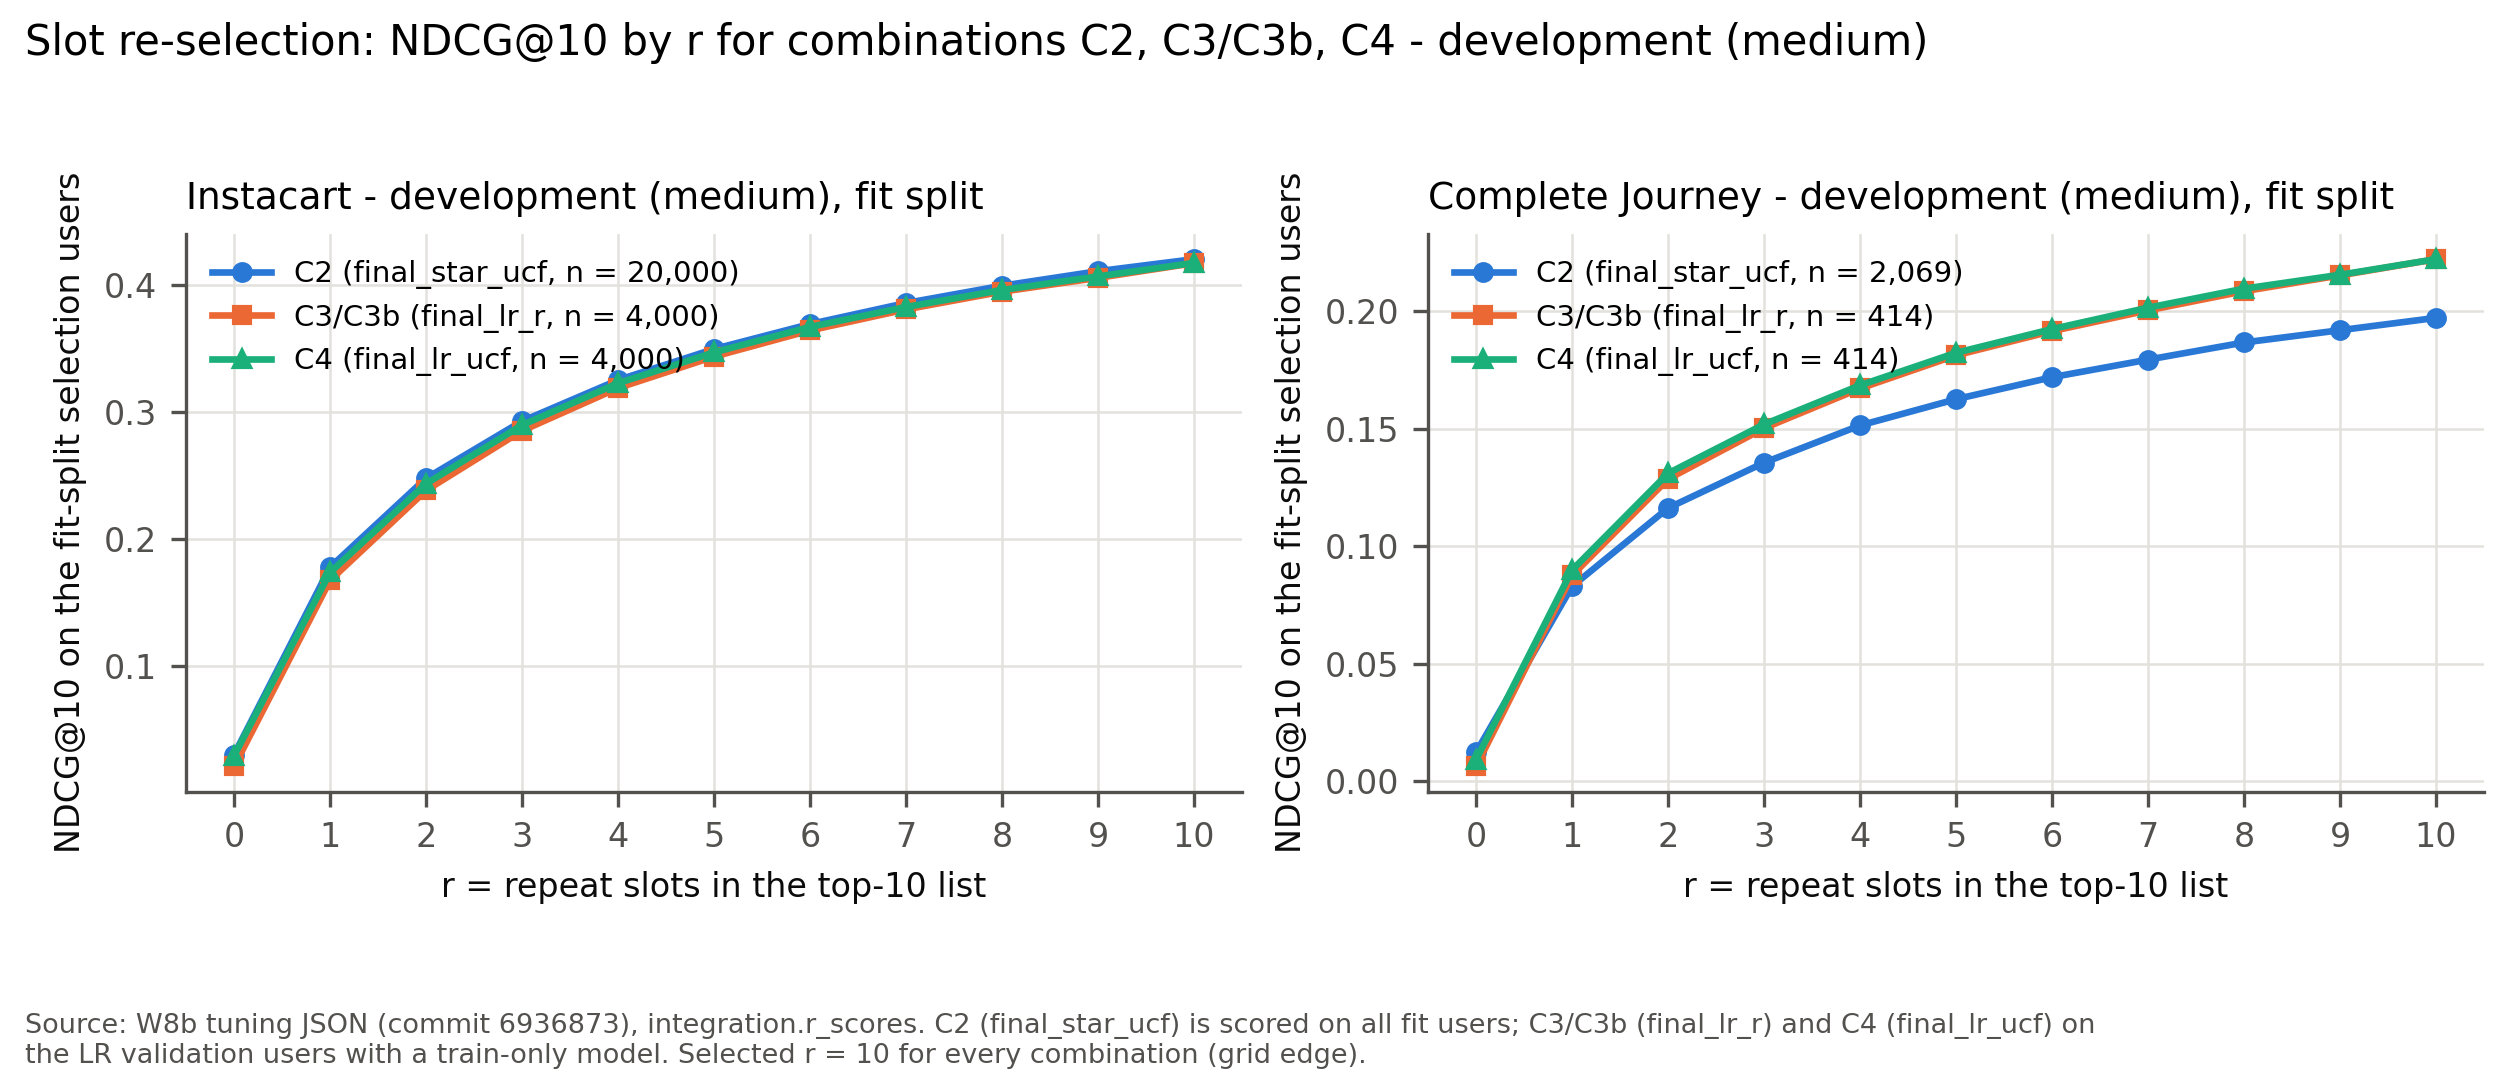

The data file committed next to this chart (first rows):
stage, run, dataset, combination, list, r, ndcg10, selection_users, selection_users_n, selected_r, source_file, source_sha256, git_commit
development medium, W8b, instacart, C4, final_lr_ucf, 0, 0.02916, LR validation users (train-only model), 4000, 10, C:\dev_ML-wt-w8\reports\metrics\medium_i…, 87c84ea24f1d2953c272148c87ce15fd6f05ca23…, 6936873dd9b541a3a177643e97700182b8d729d8
development medium, W8b, instacart, C4, final_lr_ucf, 1, 0.1737, LR validation users (train-only model), 4000, 10, C:\dev_ML-wt-w8\reports\metrics\medium_i…, 87c84ea24f1d2953c272148c87ce15fd6f05ca23…, 6936873dd9b541a3a177643e97700182b8d729d8
development medium, W8b, instacart, C4, final_lr_ucf, 2, 0.2437, LR validation users (train-only model), 4000, 10, C:\dev_ML-wt-w8\reports\metrics\medium_i…, 87c84ea24f1d2953c272148c87ce15fd6f05ca23…, 6936873dd9b541a3a177643e97700182b8d729d8
development medium, W8b, instacart, C4, final_lr_ucf, 3, 0.2898, LR validation users (train-only model), 4000, 10, C:\dev_ML-wt-w8\reports\metrics\medium_i…, 87c84ea24f1d2953c272148c87ce15fd6f05ca23…, 6936873dd9b541a3a177643e97700182b8d729d8
development medium, W8b, instacart, C4, final_lr_ucf, 4, 0.3229, LR validation users (train-only model), 4000, 10, C:\dev_ML-wt-w8\reports\metrics\medium_i…, 87c84ea24f1d2953c272148c87ce15fd6f05ca23…, 6936873dd9b541a3a177643e97700182b8d729d8
development medium, W8b, instacart, C4, final_lr_ucf, 5, 0.3472, LR validation users (train-only model), 4000, 10, C:\dev_ML-wt-w8\reports\metrics\medium_i…, 87c84ea24f1d2953c272148c87ce15fd6f05ca23…, 6936873dd9b541a3a177643e97700182b8d729d8
development medium, W8b, instacart, C4, final_lr_ucf, 6, 0.3672, LR validation users (train-only model), 4000, 10, C:\dev_ML-wt-w8\reports\metrics\medium_i…, 87c84ea24f1d2953c272148c87ce15fd6f05ca23…, 6936873dd9b541a3a177643e97700182b8d729d8
development medium, W8b, instacart, C4, final_lr_ucf, 7, 0.383, LR validation users (train-only model), 4000, 10, C:\dev_ML-wt-w8\reports\metrics\medium_i…, 87c84ea24f1d2953c272148c87ce15fd6f05ca23…, 6936873dd9b541a3a177643e97700182b8d729d8
development medium, W8b, instacart, C4, final_lr_ucf, 8, 0.3963, LR validation users (train-only model), 4000, 10, C:\dev_ML-wt-w8\reports\metrics\medium_i…, 87c84ea24f1d2953c272148c87ce15fd6f05ca23…, 6936873dd9b541a3a177643e97700182b8d729d8
development medium, W8b, instacart, C4, final_lr_ucf, 9, 0.4071, LR validation users (train-only model), 4000, 10, C:\dev_ML-wt-w8\reports\metrics\medium_i…, 87c84ea24f1d2953c272148c87ce15fd6f05ca23…, 6936873dd9b541a3a177643e97700182b8d729d8
development medium, W8b, instacart, C4, final_lr_ucf, 10, 0.4177, LR validation users (train-only model), 4000, 10, C:\dev_ML-wt-w8\reports\metrics\medium_i…, 87c84ea24f1d2953c272148c87ce15fd6f05ca23…, 6936873dd9b541a3a177643e97700182b8d729d8
development medium, W8b, instacart, C2, final_star_ucf, 0, 0.03006, all fit users, 20000, 10, C:\dev_ML-wt-w8\reports\metrics\medium_i…, 87c84ea24f1d2953c272148c87ce15fd6f05ca23…, 6936873dd9b541a3a177643e97700182b8d729d8
development medium, W8b, instacart, C2, final_star_ucf, 1, 0.1778, all fit users, 20000, 10, C:\dev_ML-wt-w8\reports\metrics\medium_i…, 87c84ea24f1d2953c272148c87ce15fd6f05ca23…, 6936873dd9b541a3a177643e97700182b8d729d8
development medium, W8b, instacart, C2, final_star_ucf, 2, 0.2479, all fit users, 20000, 10, C:\dev_ML-wt-w8\reports\metrics\medium_i…, 87c84ea24f1d2953c272148c87ce15fd6f05ca23…, 6936873dd9b541a3a177643e97700182b8d729d8
development medium, W8b, instacart, C2, final_star_ucf, 3, 0.2929, all fit users, 20000, 10, C:\dev_ML-wt-w8\reports\metrics\medium_i…, 87c84ea24f1d2953c272148c87ce15fd6f05ca23…, 6936873dd9b541a3a177643e97700182b8d729d8
development medium, W8b, instacart, C2, final_star_ucf, 4, 0.3253, all fit users, 20000, 10, C:\dev_ML-wt-w8\reports\metrics\medium_i…, 87c84ea24f1d2953c272148c87ce15fd6f05ca23…, 6936873dd9b541a3a177643e97700182b8d729d8
development medium, W8b, instacart, C2, final_star_ucf, 5, 0.3498, all fit users, 20000, 10, C:\dev_ML-wt-w8\reports\metrics\medium_i…, 87c84ea24f1d2953c272148c87ce15fd6f05ca23…, 6936873dd9b541a3a177643e97700182b8d729d8
development medium, W8b, instacart, C2, final_star_ucf, 6, 0.3695, all fit users, 20000, 10, C:\dev_ML-wt-w8\reports\metrics\medium_i…, 87c84ea24f1d2953c272148c87ce15fd6f05ca23…, 6936873dd9b541a3a177643e97700182b8d729d8
development medium, W8b, instacart, C2, final_star_ucf, 7, 0.3861, all fit users, 20000, 10, C:\dev_ML-wt-w8\reports\metrics\medium_i…, 87c84ea24f1d2953c272148c87ce15fd6f05ca23…, 6936873dd9b541a3a177643e97700182b8d729d8
development medium, W8b, instacart, C2, final_star_ucf, 8, 0.3997, all fit users, 20000, 10, C:\dev_ML-wt-w8\reports\metrics\medium_i…, 87c84ea24f1d2953c272148c87ce15fd6f05ca23…, 6936873dd9b541a3a177643e97700182b8d729d8
development medium, W8b, instacart, C2, final_star_ucf, 9, 0.4112, all fit users, 20000, 10, C:\dev_ML-wt-w8\reports\metrics\medium_i…, 87c84ea24f1d2953c272148c87ce15fd6f05ca23…, 6936873dd9b541a3a177643e97700182b8d729d8
development medium, W8b, instacart, C2, final_star_ucf, 10, 0.4206, all fit users, 20000, 10, C:\dev_ML-wt-w8\reports\metrics\medium_i…, 87c84ea24f1d2953c272148c87ce15fd6f05ca23…, 6936873dd9b541a3a177643e97700182b8d729d8
development medium, W8b, instacart, C3/C3b, final_lr_r, 0, 0.02079, LR validation users (train-only model), 4000, 10, C:\dev_ML-wt-w8\reports\metrics\medium_i…, 87c84ea24f1d2953c272148c87ce15fd6f05ca23…, 6936873dd9b541a3a177643e97700182b8d729d8
development medium, W8b, instacart, C3/C3b, final_lr_r, 1, 0.1674, LR validation users (train-only model), 4000, 10, C:\dev_ML-wt-w8\reports\metrics\medium_i…, 87c84ea24f1d2953c272148c87ce15fd6f05ca23…, 6936873dd9b541a3a177643e97700182b8d729d8
development medium, W8b, instacart, C3/C3b, final_lr_r, 2, 0.2384, LR validation users (train-only model), 4000, 10, C:\dev_ML-wt-w8\reports\metrics\medium_i…, 87c84ea24f1d2953c272148c87ce15fd6f05ca23…, 6936873dd9b541a3a177643e97700182b8d729d8
development medium, W8b, instacart, C3/C3b, final_lr_r, 3, 0.2854, LR validation users (train-only model), 4000, 10, C:\dev_ML-wt-w8\reports\metrics\medium_i…, 87c84ea24f1d2953c272148c87ce15fd6f05ca23…, 6936873dd9b541a3a177643e97700182b8d729d8
development medium, W8b, instacart, C3/C3b, final_lr_r, 4, 0.3191, LR validation users (train-only model), 4000, 10, C:\dev_ML-wt-w8\reports\metrics\medium_i…, 87c84ea24f1d2953c272148c87ce15fd6f05ca23…, 6936873dd9b541a3a177643e97700182b8d729d8
development medium, W8b, instacart, C3/C3b, final_lr_r, 5, 0.3438, LR validation users (train-only model), 4000, 10, C:\dev_ML-wt-w8\reports\metrics\medium_i…, 87c84ea24f1d2953c272148c87ce15fd6f05ca23…, 6936873dd9b541a3a177643e97700182b8d729d8
development medium, W8b, instacart, C3/C3b, final_lr_r, 6, 0.3645, LR validation users (train-only model), 4000, 10, C:\dev_ML-wt-w8\reports\metrics\medium_i…, 87c84ea24f1d2953c272148c87ce15fd6f05ca23…, 6936873dd9b541a3a177643e97700182b8d729d8
development medium, W8b, instacart, C3/C3b, final_lr_r, 7, 0.3811, LR validation users (train-only model), 4000, 10, C:\dev_ML-wt-w8\reports\metrics\medium_i…, 87c84ea24f1d2953c272148c87ce15fd6f05ca23…, 6936873dd9b541a3a177643e97700182b8d729d8
development medium, W8b, instacart, C3/C3b, final_lr_r, 8, 0.395, LR validation users (train-only model), 4000, 10, C:\dev_ML-wt-w8\reports\metrics\medium_i…, 87c84ea24f1d2953c272148c87ce15fd6f05ca23…, 6936873dd9b541a3a177643e97700182b8d729d8
development medium, W8b, instacart, C3/C3b, final_lr_r, 9, 0.4059, LR validation users (train-only model), 4000, 10, C:\dev_ML-wt-w8\reports\metrics\medium_i…, 87c84ea24f1d2953c272148c87ce15fd6f05ca23…, 6936873dd9b541a3a177643e97700182b8d729d8
development medium, W8b, instacart, C3/C3b, final_lr_r, 10, 0.4175, LR validation users (train-only model), 4000, 10, C:\dev_ML-wt-w8\reports\metrics\medium_i…, 87c84ea24f1d2953c272148c87ce15fd6f05ca23…, 6936873dd9b541a3a177643e97700182b8d729d8
development medium, W8b, complete_journey, C4, final_lr_ucf, 0, 0.00923, LR validation users (train-only model), 414, 10, C:\dev_ML-wt-w8\reports\metrics\medium_c…, 0a215302c9e4778e0459a5ff52b19243fca04443…, 6936873dd9b541a3a177643e97700182b8d729d8
development medium, W8b, complete_journey, C4, final_lr_ucf, 1, 0.08992, LR validation users (train-only model), 414, 10, C:\dev_ML-wt-w8\reports\metrics\medium_c…, 0a215302c9e4778e0459a5ff52b19243fca04443…, 6936873dd9b541a3a177643e97700182b8d729d8
development medium, W8b, complete_journey, C4, final_lr_ucf, 2, 0.1311, LR validation users (train-only model), 414, 10, C:\dev_ML-wt-w8\reports\metrics\medium_c…, 0a215302c9e4778e0459a5ff52b19243fca04443…, 6936873dd9b541a3a177643e97700182b8d729d8
development medium, W8b, complete_journey, C4, final_lr_ucf, 3, 0.1519, LR validation users (train-only model), 414, 10, C:\dev_ML-wt-w8\reports\metrics\medium_c…, 0a215302c9e4778e0459a5ff52b19243fca04443…, 6936873dd9b541a3a177643e97700182b8d729d8
development medium, W8b, complete_journey, C4, final_lr_ucf, 4, 0.1686, LR validation users (train-only model), 414, 10, C:\dev_ML-wt-w8\reports\metrics\medium_c…, 0a215302c9e4778e0459a5ff52b19243fca04443…, 6936873dd9b541a3a177643e97700182b8d729d8
development medium, W8b, complete_journey, C4, final_lr_ucf, 5, 0.1824, LR validation users (train-only model), 414, 10, C:\dev_ML-wt-w8\reports\metrics\medium_c…, 0a215302c9e4778e0459a5ff52b19243fca04443…, 6936873dd9b541a3a177643e97700182b8d729d8
development medium, W8b, complete_journey, C4, final_lr_ucf, 6, 0.1925, LR validation users (train-only model), 414, 10, C:\dev_ML-wt-w8\reports\metrics\medium_c…, 0a215302c9e4778e0459a5ff52b19243fca04443…, 6936873dd9b541a3a177643e97700182b8d729d8
development medium, W8b, complete_journey, C4, final_lr_ucf, 7, 0.2016, LR validation users (train-only model), 414, 10, C:\dev_ML-wt-w8\reports\metrics\medium_c…, 0a215302c9e4778e0459a5ff52b19243fca04443…, 6936873dd9b541a3a177643e97700182b8d729d8
development medium, W8b, complete_journey, C4, final_lr_ucf, 8, 0.2097, LR validation users (train-only model), 414, 10, C:\dev_ML-wt-w8\reports\metrics\medium_c…, 0a215302c9e4778e0459a5ff52b19243fca04443…, 6936873dd9b541a3a177643e97700182b8d729d8
development medium, W8b, complete_journey, C4, final_lr_ucf, 9, 0.2156, LR validation users (train-only model), 414, 10, C:\dev_ML-wt-w8\reports\metrics\medium_c…, 0a215302c9e4778e0459a5ff52b19243fca04443…, 6936873dd9b541a3a177643e97700182b8d729d8
development medium, W8b, complete_journey, C4, final_lr_ucf, 10, 0.2223, LR validation users (train-only model), 414, 10, C:\dev_ML-wt-w8\reports\metrics\medium_c…, 0a215302c9e4778e0459a5ff52b19243fca04443…, 6936873dd9b541a3a177643e97700182b8d729d8
development medium, W8b, complete_journey, C2, final_star_ucf, 0, 0.01235, all fit users, 2069, 10, C:\dev_ML-wt-w8\reports\metrics\medium_c…, 0a215302c9e4778e0459a5ff52b19243fca04443…, 6936873dd9b541a3a177643e97700182b8d729d8
development medium, W8b, complete_journey, C2, final_star_ucf, 1, 0.08297, all fit users, 2069, 10, C:\dev_ML-wt-w8\reports\metrics\medium_c…, 0a215302c9e4778e0459a5ff52b19243fca04443…, 6936873dd9b541a3a177643e97700182b8d729d8
development medium, W8b, complete_journey, C2, final_star_ucf, 2, 0.1163, all fit users, 2069, 10, C:\dev_ML-wt-w8\reports\metrics\medium_c…, 0a215302c9e4778e0459a5ff52b19243fca04443…, 6936873dd9b541a3a177643e97700182b8d729d8
development medium, W8b, complete_journey, C2, final_star_ucf, 3, 0.1356, all fit users, 2069, 10, C:\dev_ML-wt-w8\reports\metrics\medium_c…, 0a215302c9e4778e0459a5ff52b19243fca04443…, 6936873dd9b541a3a177643e97700182b8d729d8
development medium, W8b, complete_journey, C2, final_star_ucf, 4, 0.1515, all fit users, 2069, 10, C:\dev_ML-wt-w8\reports\metrics\medium_c…, 0a215302c9e4778e0459a5ff52b19243fca04443…, 6936873dd9b541a3a177643e97700182b8d729d8
development medium, W8b, complete_journey, C2, final_star_ucf, 5, 0.1626, all fit users, 2069, 10, C:\dev_ML-wt-w8\reports\metrics\medium_c…, 0a215302c9e4778e0459a5ff52b19243fca04443…, 6936873dd9b541a3a177643e97700182b8d729d8
development medium, W8b, complete_journey, C2, final_star_ucf, 6, 0.172, all fit users, 2069, 10, C:\dev_ML-wt-w8\reports\metrics\medium_c…, 0a215302c9e4778e0459a5ff52b19243fca04443…, 6936873dd9b541a3a177643e97700182b8d729d8
development medium, W8b, complete_journey, C2, final_star_ucf, 7, 0.1795, all fit users, 2069, 10, C:\dev_ML-wt-w8\reports\metrics\medium_c…, 0a215302c9e4778e0459a5ff52b19243fca04443…, 6936873dd9b541a3a177643e97700182b8d729d8
development medium, W8b, complete_journey, C2, final_star_ucf, 8, 0.1868, all fit users, 2069, 10, C:\dev_ML-wt-w8\reports\metrics\medium_c…, 0a215302c9e4778e0459a5ff52b19243fca04443…, 6936873dd9b541a3a177643e97700182b8d729d8
development medium, W8b, complete_journey, C2, final_star_ucf, 9, 0.192, all fit users, 2069, 10, C:\dev_ML-wt-w8\reports\metrics\medium_c…, 0a215302c9e4778e0459a5ff52b19243fca04443…, 6936873dd9b541a3a177643e97700182b8d729d8
development medium, W8b, complete_journey, C2, final_star_ucf, 10, 0.1973, all fit users, 2069, 10, C:\dev_ML-wt-w8\reports\metrics\medium_c…, 0a215302c9e4778e0459a5ff52b19243fca04443…, 6936873dd9b541a3a177643e97700182b8d729d8
development medium, W8b, complete_journey, C3/C3b, final_lr_r, 0, 0.006337, LR validation users (train-only model), 414, 10, C:\dev_ML-wt-w8\reports\metrics\medium_c…, 0a215302c9e4778e0459a5ff52b19243fca04443…, 6936873dd9b541a3a177643e97700182b8d729d8
development medium, W8b, complete_journey, C3/C3b, final_lr_r, 1, 0.08763, LR validation users (train-only model), 414, 10, C:\dev_ML-wt-w8\reports\metrics\medium_c…, 0a215302c9e4778e0459a5ff52b19243fca04443…, 6936873dd9b541a3a177643e97700182b8d729d8
development medium, W8b, complete_journey, C3/C3b, final_lr_r, 2, 0.1287, LR validation users (train-only model), 414, 10, C:\dev_ML-wt-w8\reports\metrics\medium_c…, 0a215302c9e4778e0459a5ff52b19243fca04443…, 6936873dd9b541a3a177643e97700182b8d729d8
development medium, W8b, complete_journey, C3/C3b, final_lr_r, 3, 0.1503, LR validation users (train-only model), 414, 10, C:\dev_ML-wt-w8\reports\metrics\medium_c…, 0a215302c9e4778e0459a5ff52b19243fca04443…, 6936873dd9b541a3a177643e97700182b8d729d8
development medium, W8b, complete_journey, C3/C3b, final_lr_r, 4, 0.1672, LR validation users (train-only model), 414, 10, C:\dev_ML-wt-w8\reports\metrics\medium_c…, 0a215302c9e4778e0459a5ff52b19243fca04443…, 6936873dd9b541a3a177643e97700182b8d729d8
... 6 more rows
